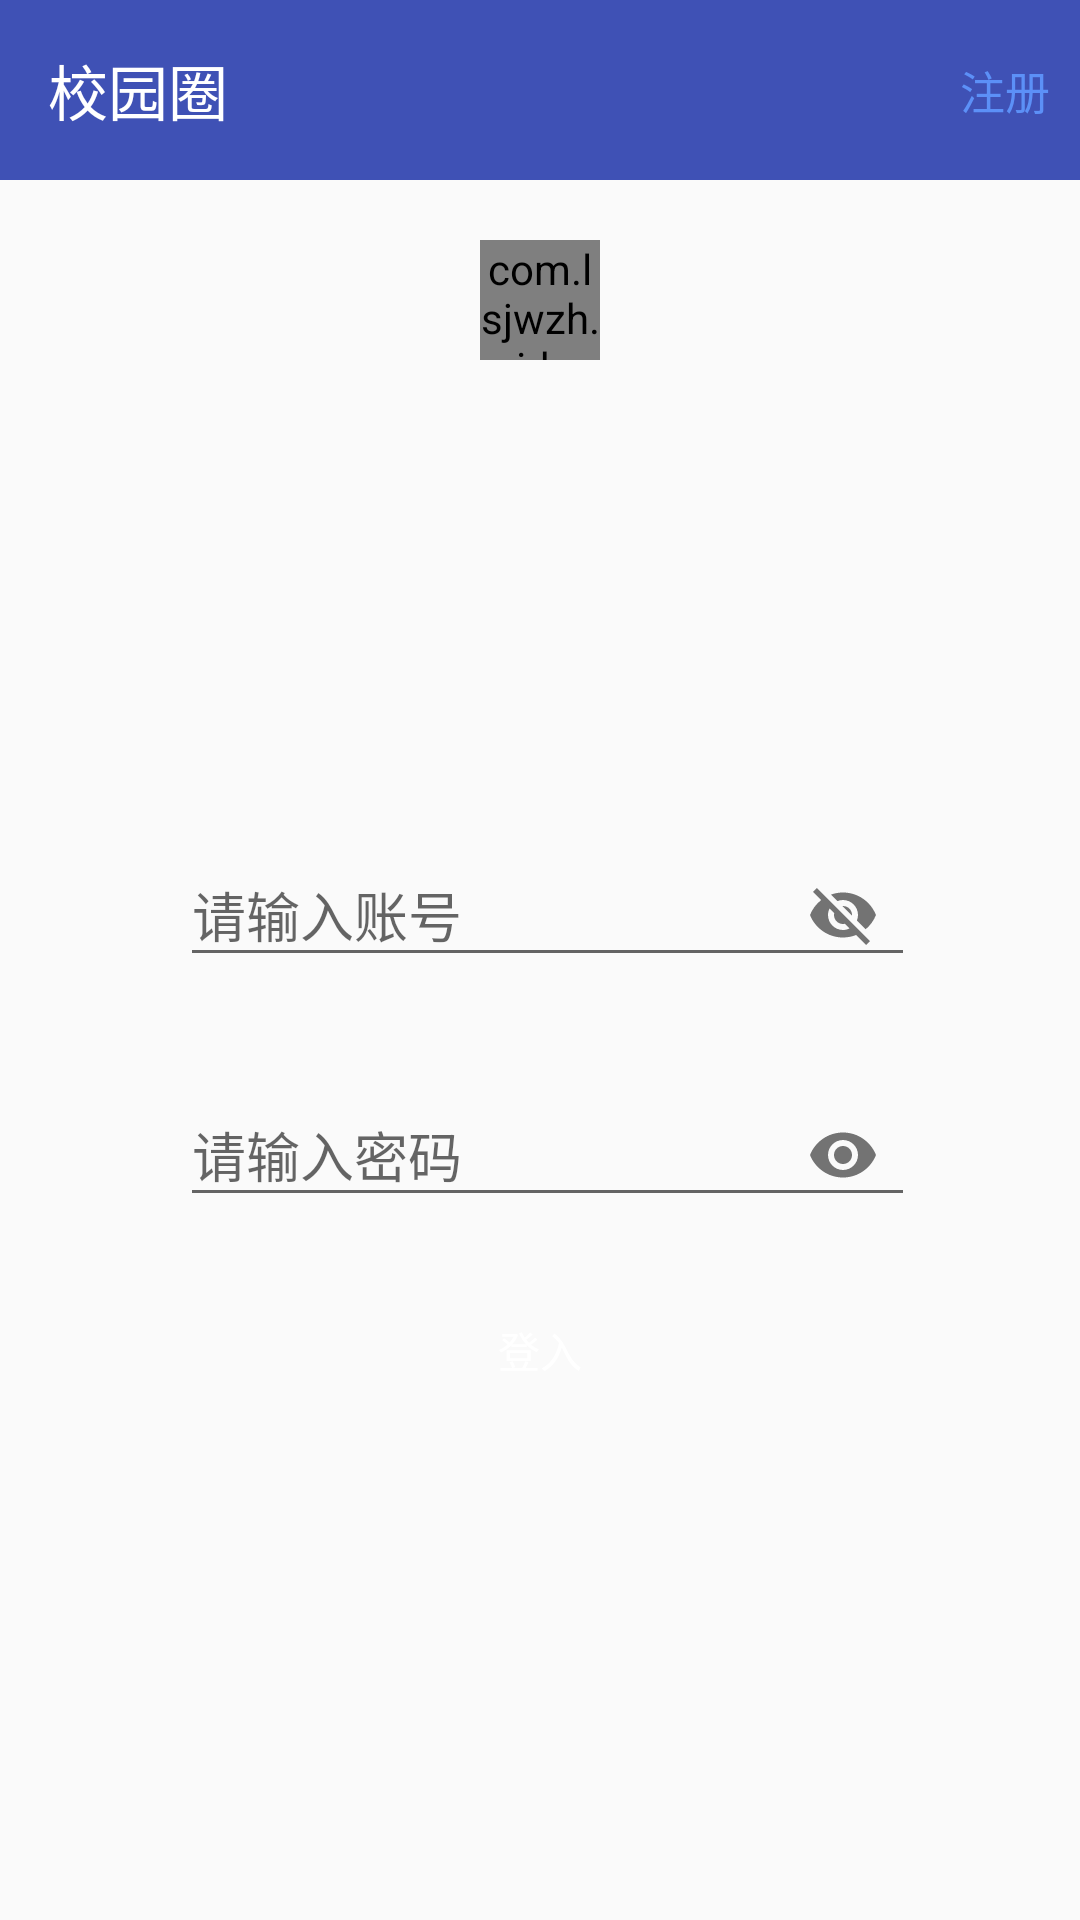

This screen was rendered from an Android layout file. Write that file and the resources it references.
<!-- AndroidManifest.xml: application theme Theme.AppCompat.Light.NoActionBar -->
<!-- res/layout/activity_login.xml -->
<?xml version="1.0" encoding="utf-8"?>
<LinearLayout xmlns:android="http://schemas.android.com/apk/res/android"
    xmlns:app="http://schemas.android.com/apk/res-auto"
    xmlns:toolbar="http://schemas.android.com/apk/res-auto"
    xmlns:tools="http://schemas.android.com/tools"
    android:layout_width="match_parent"
    android:layout_height="match_parent"
    tools:context=".activity.LoginActivity"
    android:orientation="vertical">

    <android.support.v7.widget.Toolbar
        android:id="@+id/toolbar"
        android:layout_width="match_parent"
        android:layout_height="60dp"
        android:background="@color/colorPrimary"
        toolbar:titleTextColor="@color/white"
        android:titleTextAppearance="@style/ToolbarTitle"
        toolbar:title="校园圈">

        <TextView
            android:id="@+id/register"
            style="@style/click_text"
            android:layout_gravity="right"
            android:paddingRight="10dp"
            android:text="注册" />
    </android.support.v7.widget.Toolbar>

    <com.lsjwzh.widget.materialloadingprogressbar.CircleProgressBar
        android:id="@+id/loading"
        android:layout_gravity="center"
        android:layout_width="40dp"
        android:layout_height="40dp"
        app:mlpb_arrow_height="5dp"
        app:mlpb_arrow_width="10dp"
        android:layout_marginTop="20dp"
        app:mlpb_background_color="@color/loadingBack"
        app:mlpb_enable_circle_background="true"
        app:mlpb_progress_stoke_width="5dp"
        app:mlpb_show_arrow="true" />

    <LinearLayout
        android:layout_width="match_parent"
        android:layout_height="match_parent"
        android:gravity="center"
        android:orientation="vertical">
        <ImageView
            android:layout_width="match_parent"
            android:layout_height="wrap_content" />


        <android.support.design.widget.TextInputLayout
            android:id="@+id/account_layout"
            style="@style/edit_text"
            android:hint="请输入账号"
            app:passwordToggleEnabled="true">
            <EditText
                android:id="@+id/account"
                android:layout_width="match_parent"
                android:layout_height="wrap_content"
                 />
        </android.support.design.widget.TextInputLayout>

        <android.support.design.widget.TextInputLayout
            android:id="@+id/pwd_layout"
            style="@style/edit_text"
            android:hint="请输入密码"
            app:passwordToggleEnabled="true">

            <EditText
                android:id="@+id/password"
                android:layout_width="match_parent"
                android:layout_height="wrap_content"
                android:inputType="textPassword" />
        </android.support.design.widget.TextInputLayout>

        <LinearLayout
            android:layout_width="250dp"
            android:layout_height="70dp"
            android:paddingLeft="5dp"
            android:layout_marginBottom="10dp"
            android:layout_gravity="center"
            android:visibility="gone"
            >
            <android.support.design.widget.TextInputLayout
                android:id="@+id/verify_layout"
                android:layout_width="150dp"
                android:layout_height="70dp"
                android:paddingLeft="5dp"
                android:paddingRight="5dp"
                android:layout_marginBottom="10dp"
                android:layout_gravity="center"
                android:hint="请输入验证码"
                app:passwordToggleEnabled="true">

                <EditText
                    android:id="@+id/verify"
                    android:layout_width="match_parent"
                    android:layout_height="wrap_content"
                    android:inputType="textPassword" />
            </android.support.design.widget.TextInputLayout>

            <ImageView
                android:id="@+id/verifyImg"
                android:layout_width="100dp"
                android:layout_height="50dp" />
        </LinearLayout>
        <Button
            android:id="@+id/login"
            style="@style/button1"
            android:layout_marginBottom="20dp"
            android:text="登入" />
    </LinearLayout>
</LinearLayout>
<!-- resources referenced by this layout -->
<resources>
  <color name="colorPrimary">#3F51B5</color>
  <color name="loadingBack">#04efcc</color>
  <color name="white">#FFFFFF</color>
  <style name="ToolbarTitle" parent="@style/TextAppearance.Widget.AppCompat.Toolbar.Title">
          <item name="android:textSize">30sp</item>
      </style>
  <style name="button1">
          <item name="android:textColor">#FFFFFF</item>
          <item name="android:background">@drawable/button1</item>
          <item name="android:layout_width">250dp</item>
          <item name="android:layout_height">40dp</item>
      </style>
  <style name="click_text">
          <item name="android:layout_height">wrap_content</item>
          <item name="android:layout_width">wrap_content</item>
          <item name="android:textSize">15sp</item>
          <item name="android:textColor">#5c90f7</item>
      </style>
  <style name="edit_text">
          <item name="android:layout_width">250dp</item>
          <item name="android:layout_height">70dp</item>
          <item name="android:paddingLeft">5dp</item>
          <item name="android:layout_marginBottom">10dp</item>
          <item name="android:layout_gravity">center</item>
      </style>
</resources>
